Run: headless pygame with SDL's dummy video driver; simulated clock (each Clock.tick advances the game by its frame time, no real sleeping); random seed 0; keys injected as events and as key.get_pressed() state; mouse plan: one left click at the window centre at the start of phase 2, then a move to the lower-right quarter at the start of phase 3.
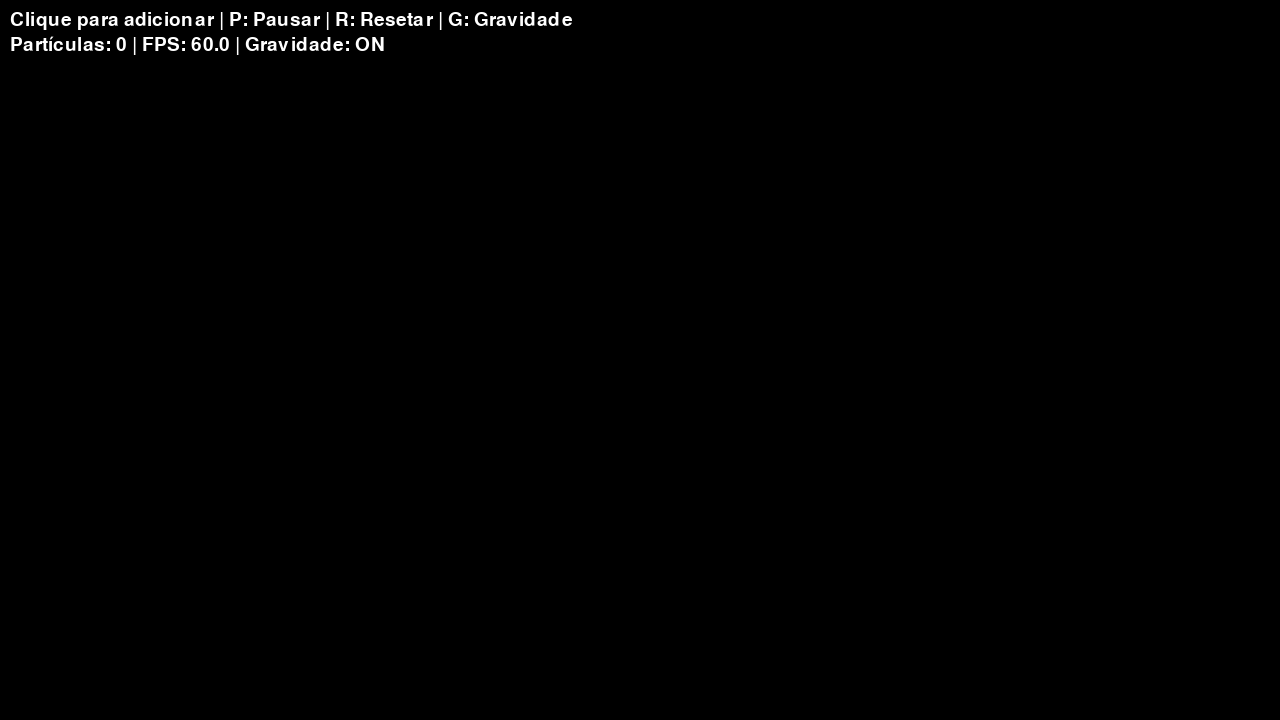
Frame 1 of 4 · flips 1–60 · no input
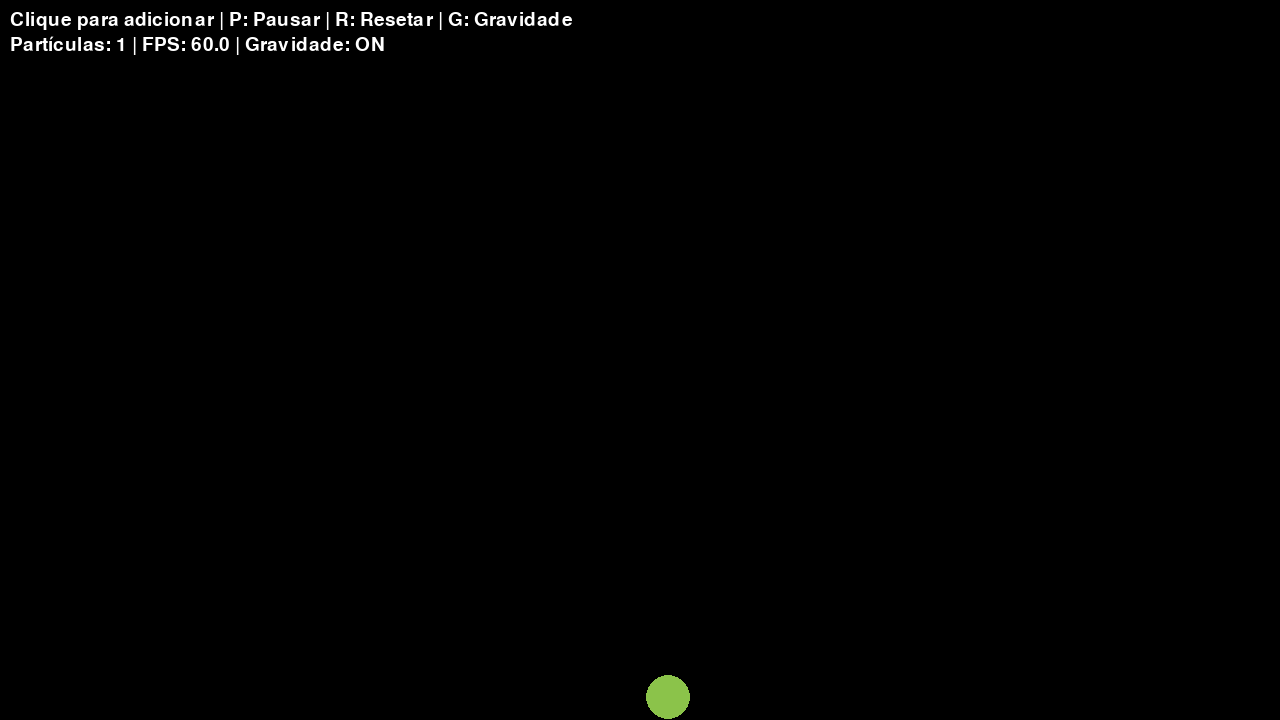
Frame 2 of 4 · flips 61–180 · clicked the window centre · tapped SPACE, RETURN · held RIGHT (→), D
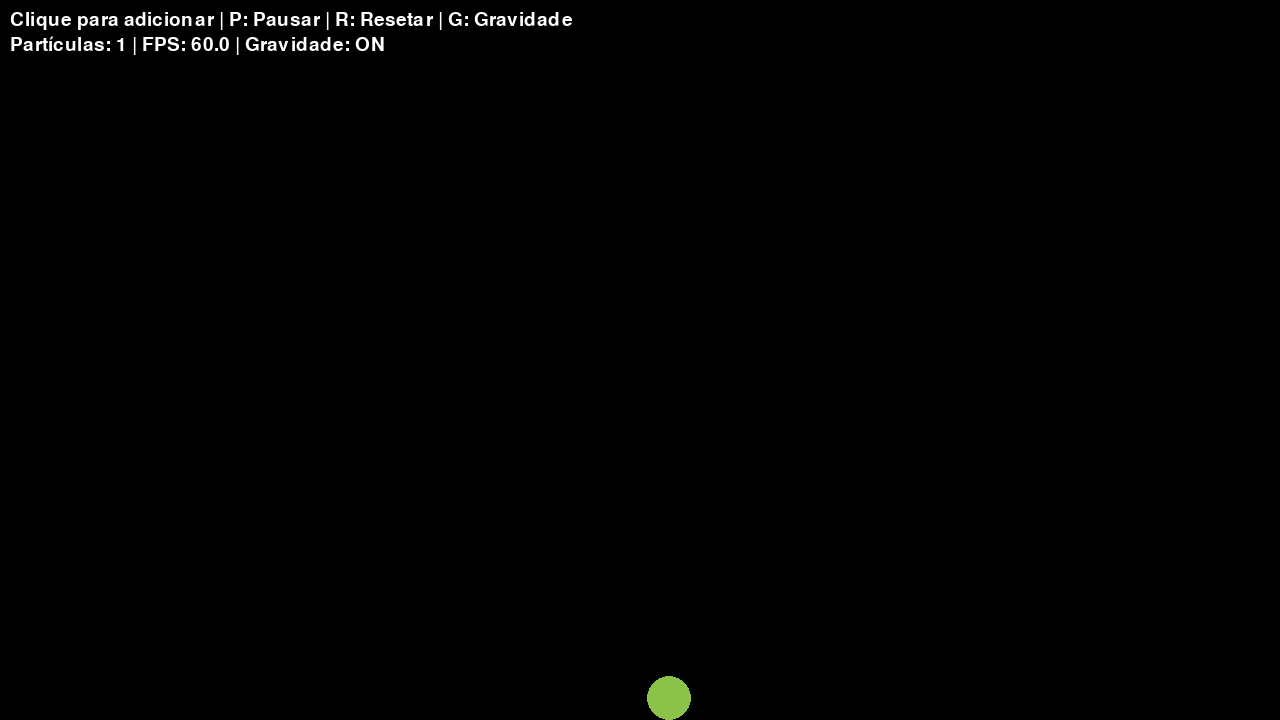
Frame 3 of 4 · flips 181–300 · moved the mouse to the lower-right quarter · held DOWN (↓), S
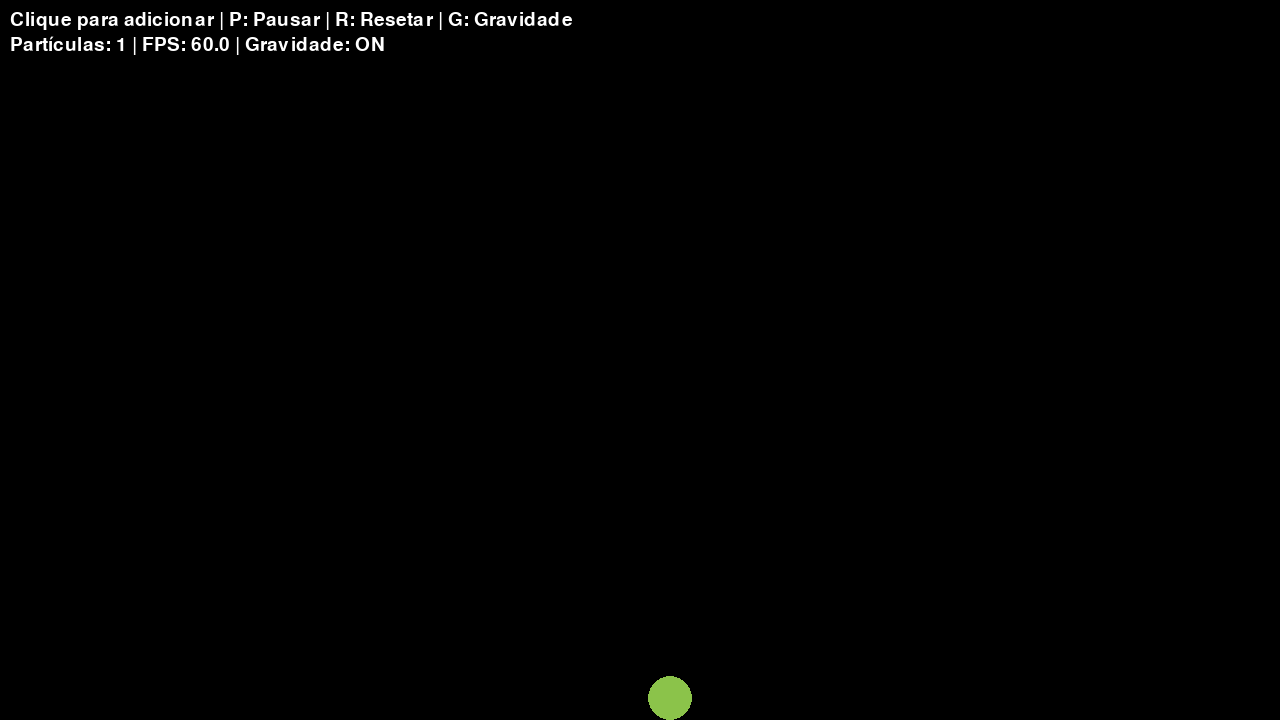
Frame 4 of 4 · flips 301–420 · held LEFT (←), A, UP (↑), W

The pygame program that drew these frames:

#gemini 2.5 pro

import pygame
import random
import math

# --- Constantes e Configurações ---
LARGURA_TELA = 1280
ALTURA_TELA = 720
FPS = 60

# Cores
PRETO = (0, 0, 0)
BRANCO = (255, 255, 255)
CORES_PARTICULAS = [
    (255, 87, 34), (255, 193, 7), (139, 195, 74), 
    (0, 188, 212), (33, 150, 243), (103, 58, 183)
]

# Configurações de Física
GRAVIDADE = pygame.Vector2(0, 0.3)  # Vetor de gravidade
ELASTICIDADE = 0.85                 # Coeficiente de restituição (0.0 a 1.0)
RESISTENCIA_AR = 0.01               # Coeficiente de arrasto (0.0 a 1.0)

# --- Classe da Partícula ---
class Particle:
    """ Representa uma partícula circular com propriedades físicas. """
    def __init__(self, x, y, radius):
        self.pos = pygame.Vector2(x, y)
        self.vel = pygame.Vector2(random.uniform(-2, 2), random.uniform(-2, 2))
        self.radius = radius
        self.mass = self.radius ** 2  # Massa proporcional à área
        self.color = random.choice(CORES_PARTICULAS)

    def update(self, gravidade_ativa):
        """ Atualiza o estado da partícula (movimento e forças). """
        # Aplicar gravidade se estiver ativa
        if gravidade_ativa:
            self.vel += GRAVIDADE

        # Aplicar resistência do ar (arrasto)
        # Força de arrasto = -k * v^2 * (direção de v)
        if self.vel.length() > 0:
            arrasto_magnitude = self.vel.length_squared() * RESISTENCIA_AR
            arrasto = self.vel.normalize() * -arrasto_magnitude
            self.vel += arrasto

        # Atualizar posição
        self.pos += self.vel

        # Checar colisões com as bordas da tela
        self.check_boundary_collision()

    def check_boundary_collision(self):
        """ Inverte a velocidade e aplica elasticidade ao colidir com as bordas. """
        if self.pos.x - self.radius < 0:
            self.pos.x = self.radius
            self.vel.x *= -ELASTICIDADE
        elif self.pos.x + self.radius > LARGURA_TELA:
            self.pos.x = LARGURA_TELA - self.radius
            self.vel.x *= -ELASTICIDADE

        if self.pos.y - self.radius < 0:
            self.pos.y = self.radius
            self.vel.y *= -ELASTICIDADE
        elif self.pos.y + self.radius > ALTURA_TELA:
            self.pos.y = ALTURA_TELA - self.radius
            self.vel.y *= -ELASTICIDADE

    def draw(self, screen):
        """ Desenha a partícula na tela. """
        pygame.draw.circle(screen, self.color, (int(self.pos.x), int(self.pos.y)), int(self.radius))

def handle_collisions(particles):
    """ Gerencia a colisão entre todas as partículas. """
    for i in range(len(particles)):
        for j in range(i + 1, len(particles)):
            p1 = particles[i]
            p2 = particles[j]

            dist_vec = p1.pos - p2.pos
            dist_mag = dist_vec.length()
            
            # Checa se há colisão
            if dist_mag < p1.radius + p2.radius:
                # Resolve a sobreposição
                overlap = (p1.radius + p2.radius) - dist_mag
                p1.pos += (dist_vec.normalize() * overlap / 2)
                p2.pos -= (dist_vec.normalize() * overlap / 2)
                
                # Calcula a resposta da colisão (física de colisão elástica 2D)
                normal = dist_vec.normalize()
                tangent = pygame.Vector2(-normal.y, normal.x)

                # Velocidades no eixo normal e tangencial
                v1n = p1.vel.dot(normal)
                v1t = p1.vel.dot(tangent)
                v2n = p2.vel.dot(normal)
                v2t = p2.vel.dot(tangent)

                # As velocidades tangenciais não mudam
                # As velocidades normais trocam momento
                m1, m2 = p1.mass, p2.mass
                new_v1n = (v1n * (m1 - m2) + 2 * m2 * v2n) / (m1 + m2)
                new_v2n = (v2n * (m2 - m1) + 2 * m1 * v1n) / (m1 + m2)

                # Converte as velocidades escalares de volta para vetores
                vec_v1n = new_v1n * normal * ELASTICIDADE
                vec_v1t = v1t * tangent
                vec_v2n = new_v2n * normal * ELASTICIDADE
                vec_v2t = v2t * tangent

                # Define as novas velocidades
                p1.vel = vec_v1n + vec_v1t
                p2.vel = vec_v2n + vec_v2t

def draw_hud(screen, font, num_particles, fps, paused, gravidade_ativa):
    """ Desenha as informações (HUD) na tela. """
    instrucoes1 = "Clique para adicionar | P: Pausar | R: Resetar | G: Gravidade"
    status_gravidade = "ON" if gravidade_ativa else "OFF"
    status_pausa = "PAUSADO" if paused else f"FPS: {fps:.1f}"
    
    info_text = f"Partículas: {num_particles} | {status_pausa} | Gravidade: {status_gravidade}"

    inst_render = font.render(instrucoes1, True, BRANCO)
    info_render = font.render(info_text, True, BRANCO)

    screen.blit(inst_render, (10, 10))
    screen.blit(info_render, (10, 35))


# --- Função Principal ---
def main():
    pygame.init()
    screen = pygame.display.set_mode((LARGURA_TELA, ALTURA_TELA))
    pygame.display.set_caption("Simulação de Física Avançada")
    clock = pygame.time.Clock()
    font = pygame.font.Font(None, 28)

    particles = []
    paused = False
    gravidade_ativa = True
    
    running = True
    while running:
        dt = clock.tick(FPS)

        # Processamento de Eventos
        for event in pygame.event.get():
            if event.type == pygame.QUIT:
                running = False
            if event.type == pygame.MOUSEBUTTONDOWN:
                if event.button == 1: # Botão esquerdo
                    x, y = pygame.mouse.get_pos()
                    radius = random.randint(10, 30)
                    particles.append(Particle(x, y, radius))
            if event.type == pygame.KEYDOWN:
                if event.key == pygame.K_p:
                    paused = not paused
                if event.key == pygame.K_r:
                    particles.clear()
                if event.key == pygame.K_g:
                    gravidade_ativa = not gravidade_ativa

        # Atualização da Lógica
        if not paused:
            for p in particles:
                p.update(gravidade_ativa)
            handle_collisions(particles)

        # Desenho
        screen.fill(PRETO)
        for p in particles:
            p.draw(screen)
        
        draw_hud(screen, font, len(particles), clock.get_fps(), paused, gravidade_ativa)
        
        pygame.display.flip()

    pygame.quit()

if __name__ == "__main__":
    main()
